Image classification data set "data" (JulianMoreno2/inteligencia-artificial on GitHub). Class labels (3): oak leaf, olive leaf, salix leaf.

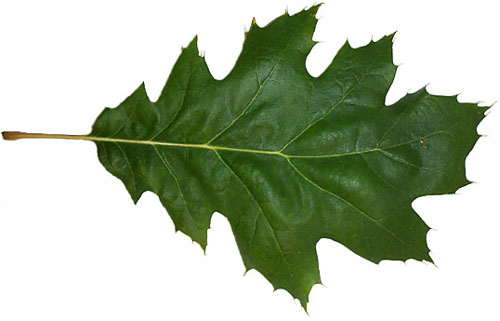
Label: oak leaf

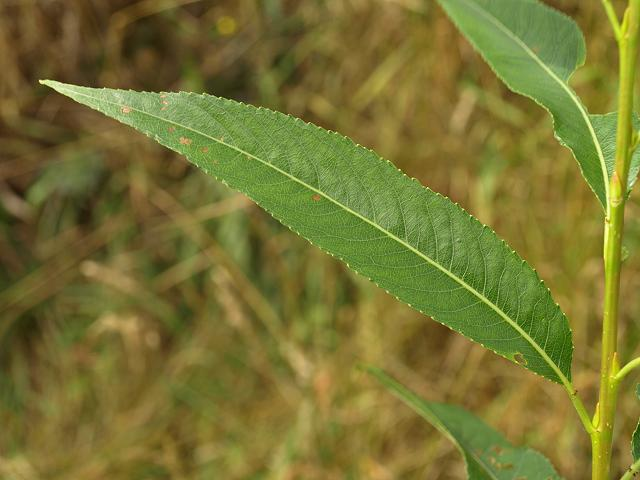
Label: salix leaf

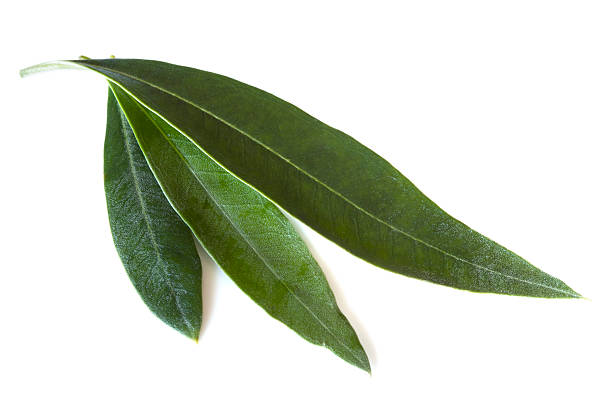
Label: olive leaf

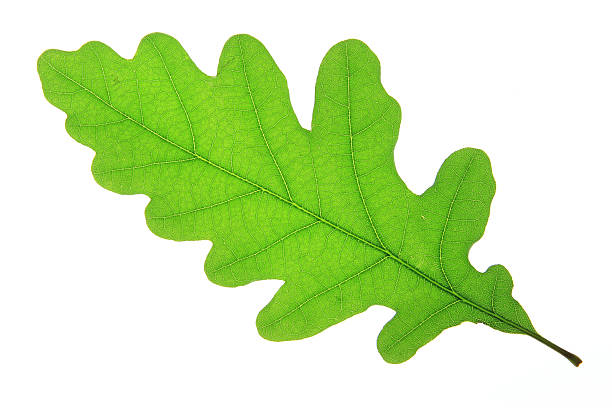
Label: oak leaf

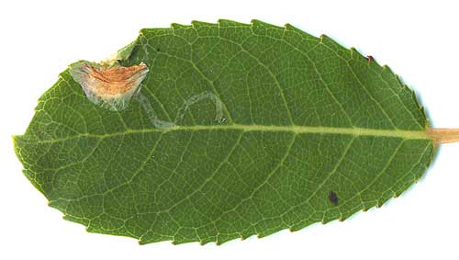
Label: salix leaf

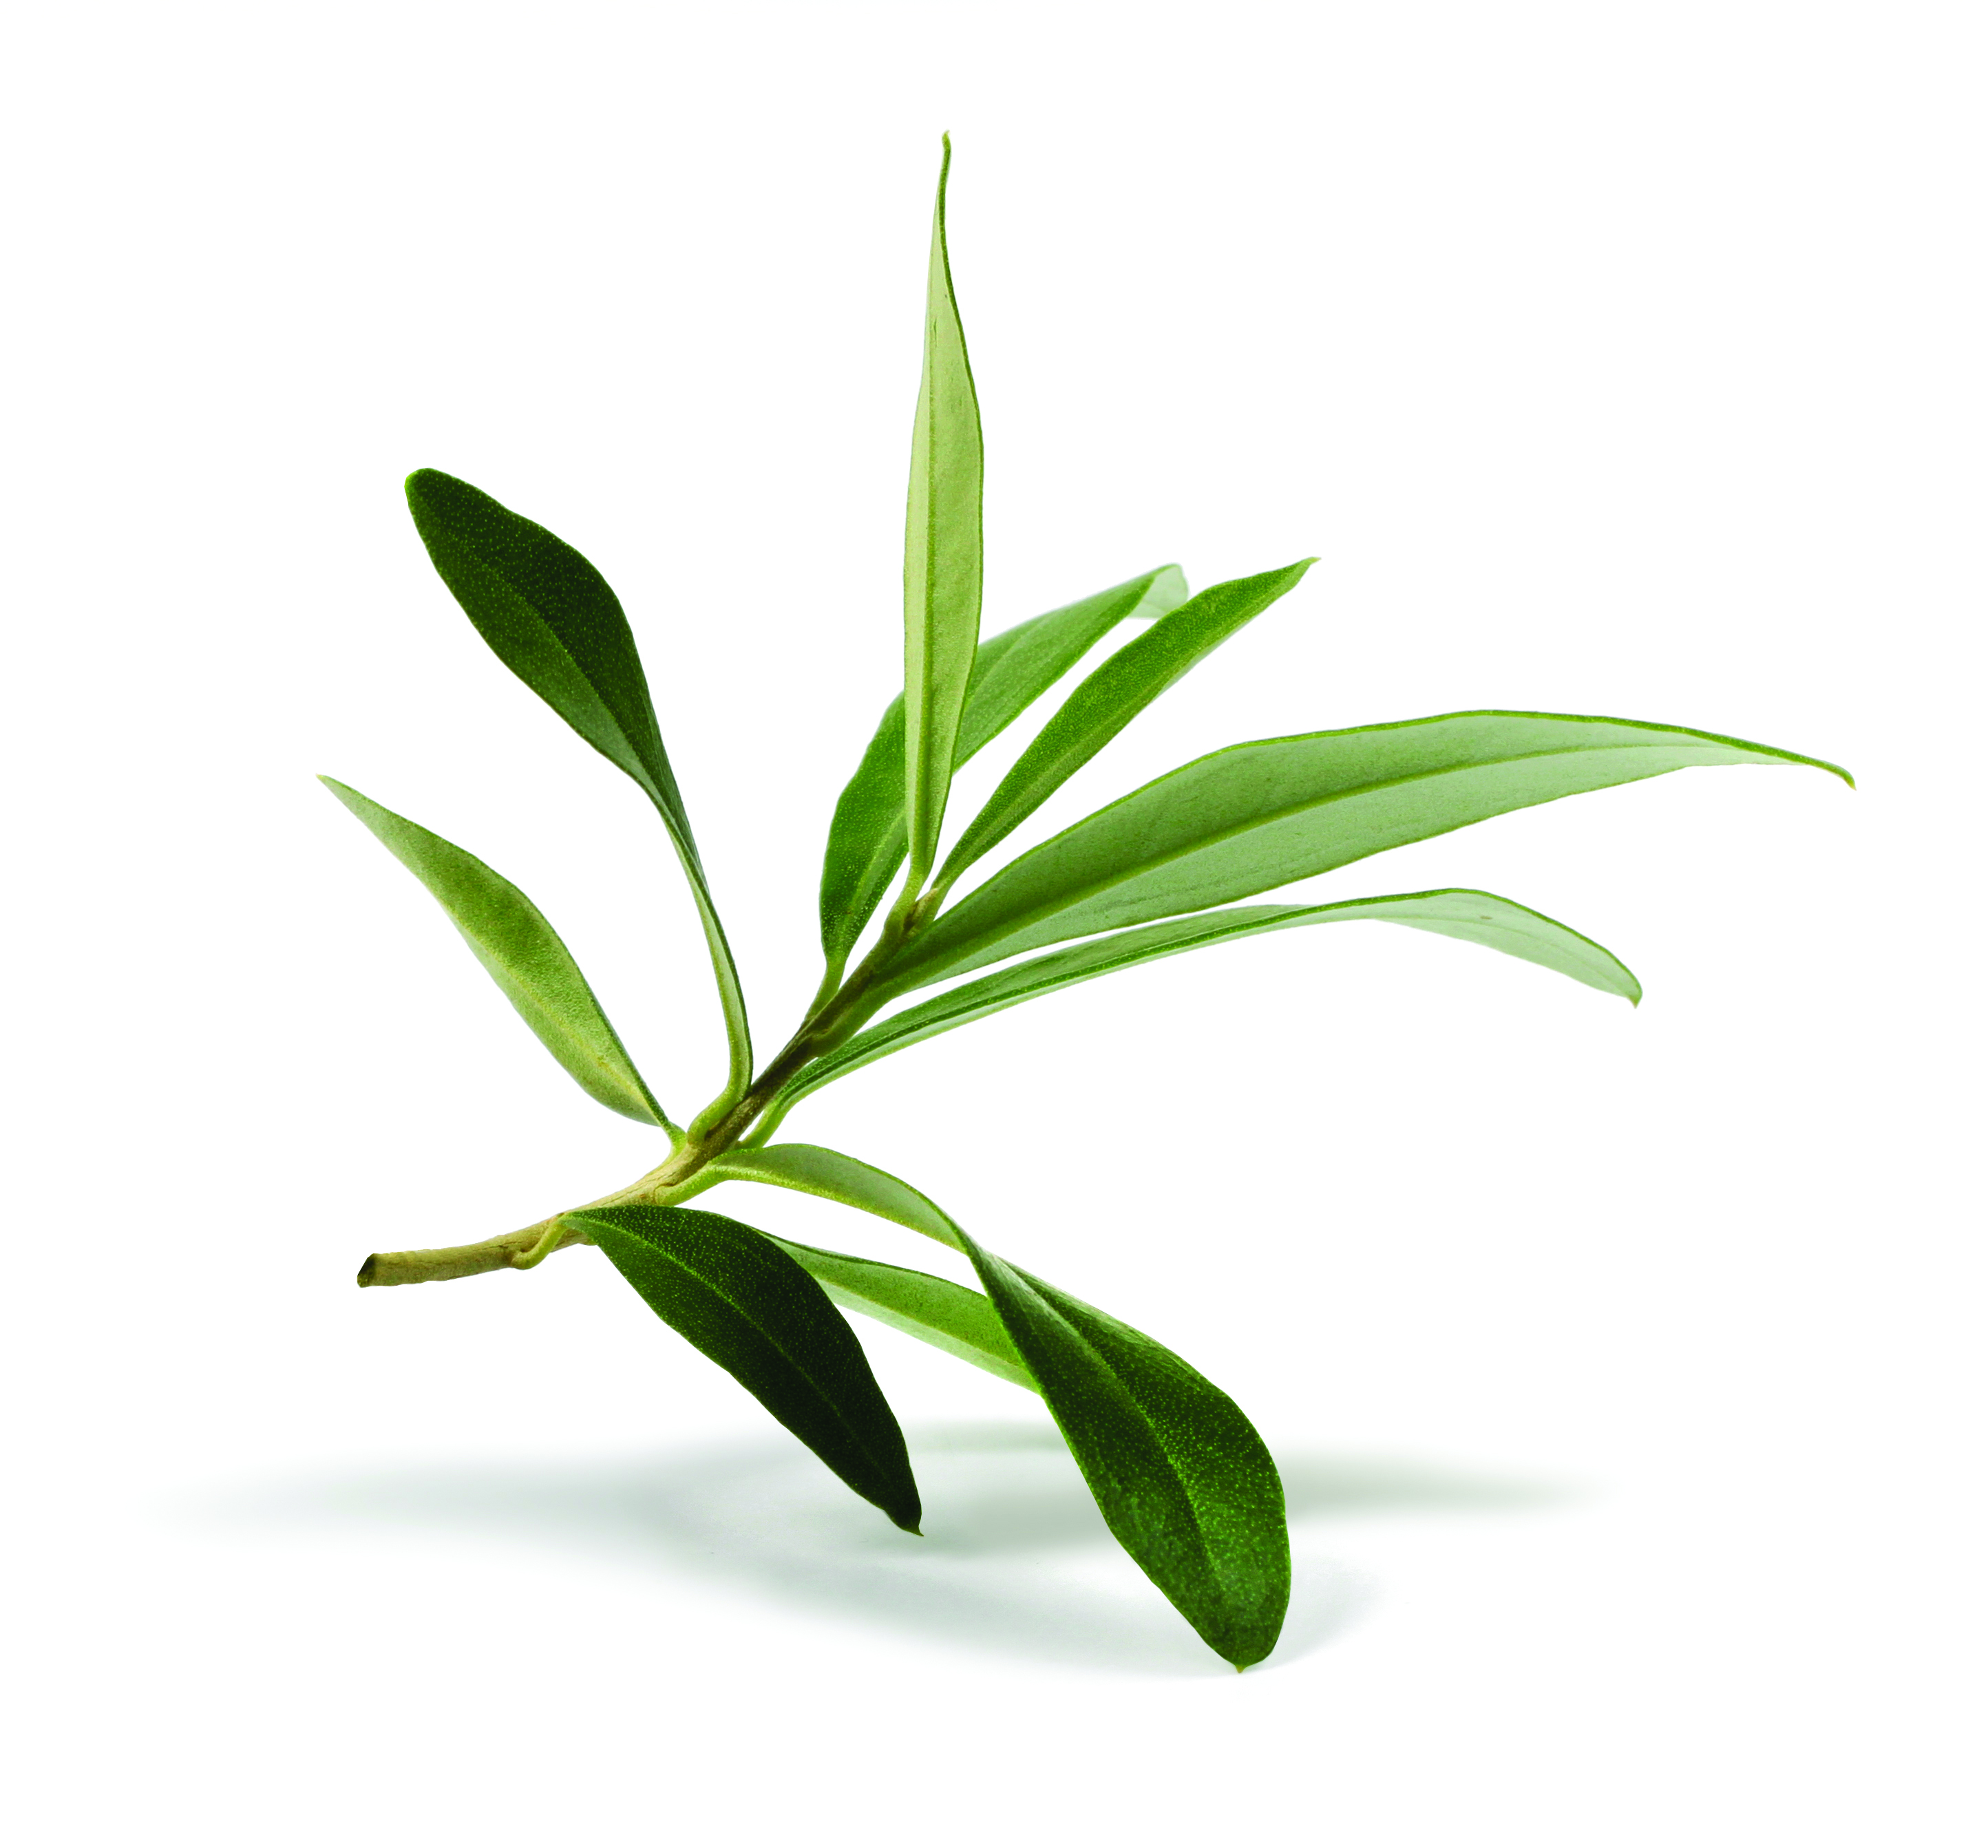
Label: olive leaf
